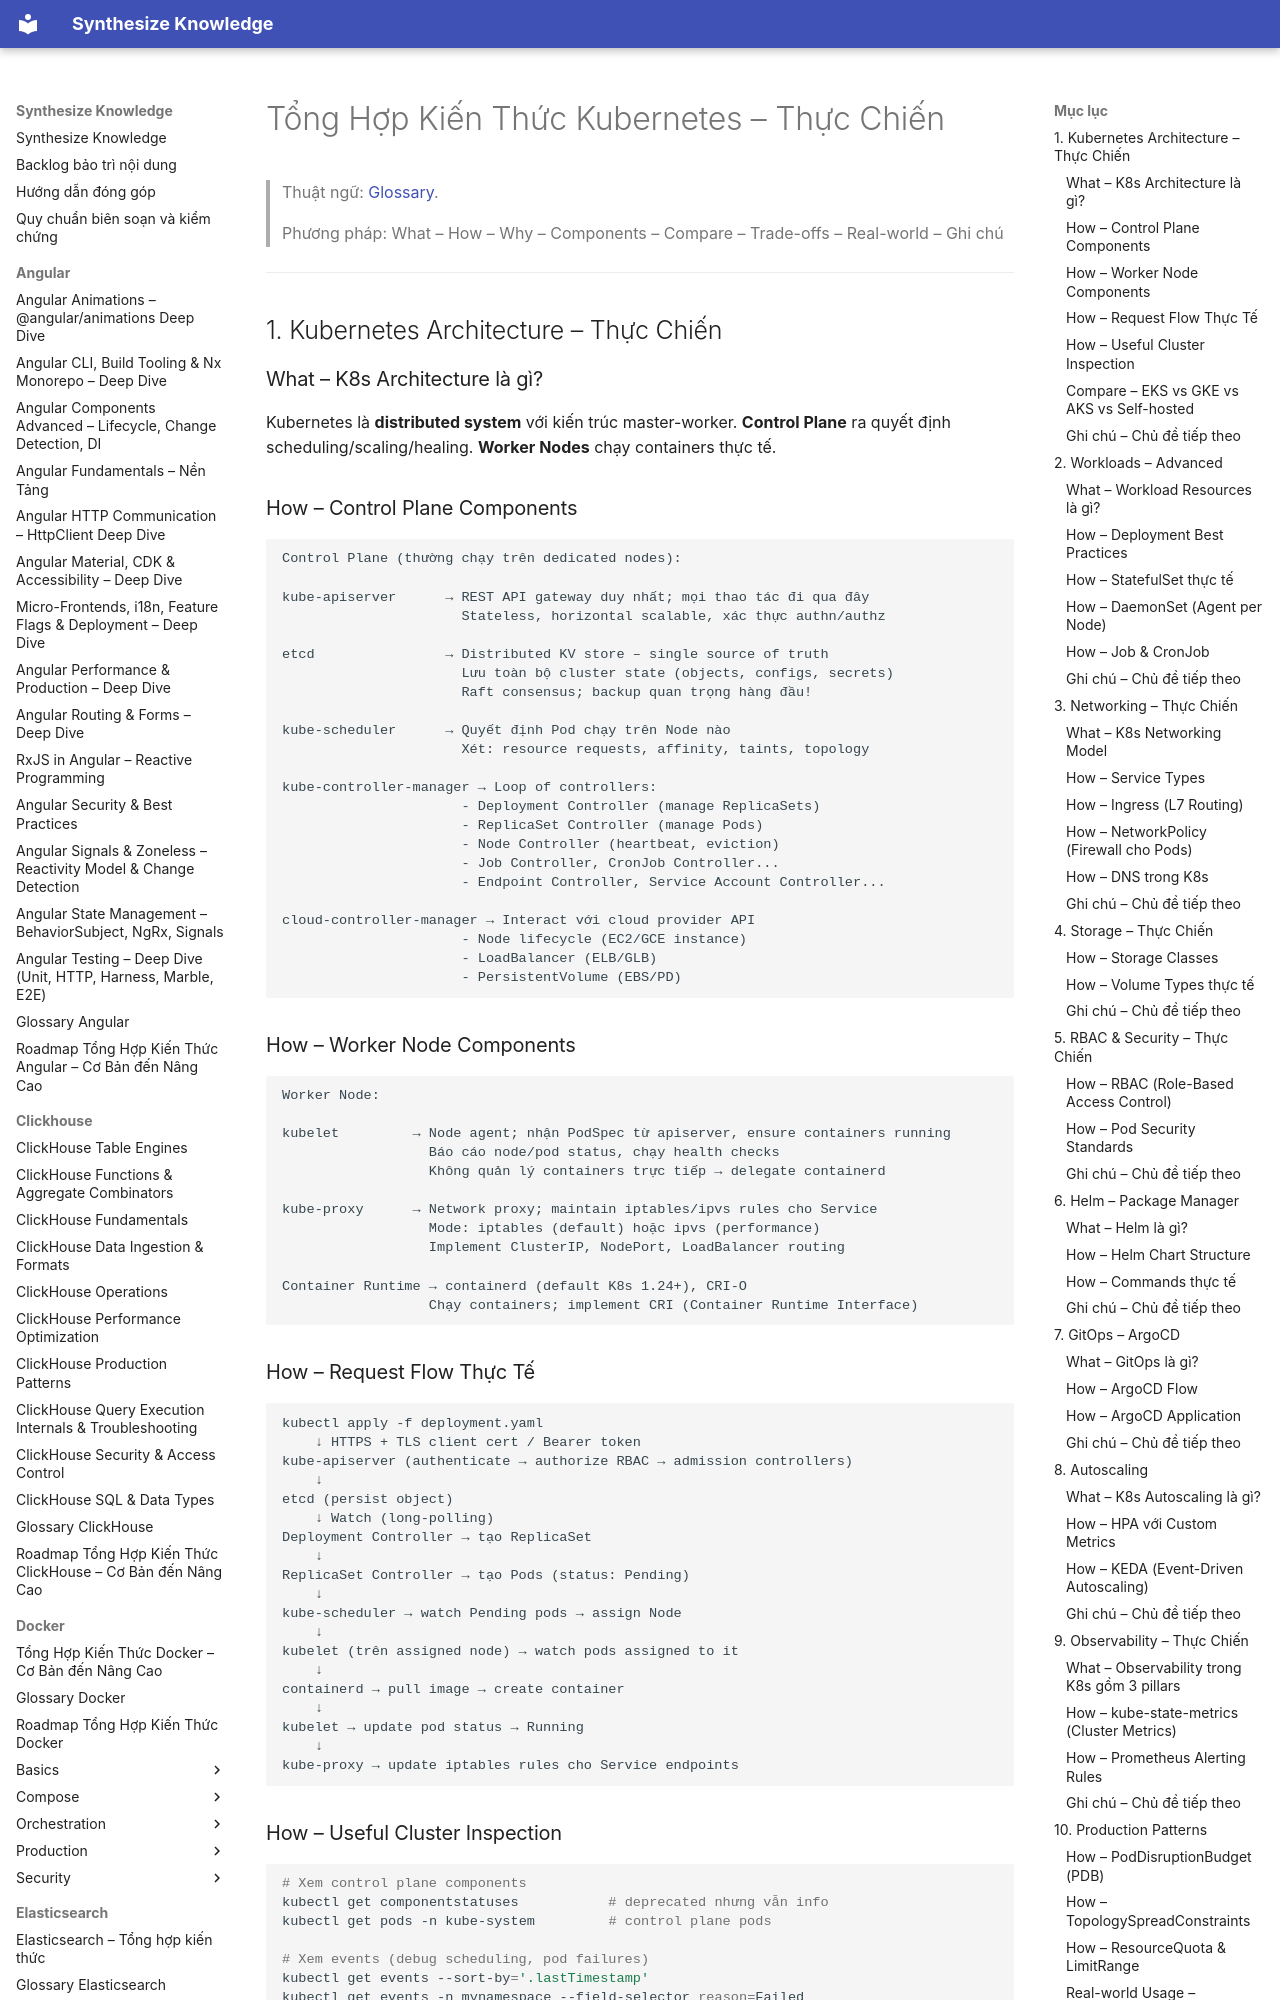

repository: hieutran2811/synthesize_knowledge · page: kubernetes/kubernetes_knowledge/index.html · generator: mkdocs

---
title: "Tổng Hợp Kiến Thức Kubernetes – Thực Chiến"
topic: kubernetes
level: mixed
review_status: needs_review
content_updated: 2026-05-06
last_verified: null
version_scope: "unspecified"
source_count: 5
---
# Tổng Hợp Kiến Thức Kubernetes – Thực Chiến

> Thuật ngữ: [Glossary](glossary.md).

> Phương pháp: What – How – Why – Components – Compare – Trade-offs – Real-world – Ghi chú

---

## 1. Kubernetes Architecture – Thực Chiến

### What – K8s Architecture là gì?
Kubernetes là **distributed system** với kiến trúc master-worker. **Control Plane** ra quyết định scheduling/scaling/healing. **Worker Nodes** chạy containers thực tế.

### How – Control Plane Components

```
Control Plane (thường chạy trên dedicated nodes):

kube-apiserver      → REST API gateway duy nhất; mọi thao tác đi qua đây
                      Stateless, horizontal scalable, xác thực authn/authz

etcd                → Distributed KV store – single source of truth
                      Lưu toàn bộ cluster state (objects, configs, secrets)
                      Raft consensus; backup quan trọng hàng đầu!

kube-scheduler      → Quyết định Pod chạy trên Node nào
                      Xét: resource requests, affinity, taints, topology

kube-controller-manager → Loop of controllers:
                      - Deployment Controller (manage ReplicaSets)
                      - ReplicaSet Controller (manage Pods)
                      - Node Controller (heartbeat, eviction)
                      - Job Controller, CronJob Controller...
                      - Endpoint Controller, Service Account Controller...

cloud-controller-manager → Interact với cloud provider API
                      - Node lifecycle (EC2/GCE instance)
                      - LoadBalancer (ELB/GLB)
                      - PersistentVolume (EBS/PD)
```

### How – Worker Node Components

```
Worker Node:

kubelet         → Node agent; nhận PodSpec từ apiserver, ensure containers running
                  Báo cáo node/pod status, chạy health checks
                  Không quản lý containers trực tiếp → delegate containerd

kube-proxy      → Network proxy; maintain iptables/ipvs rules cho Service
                  Mode: iptables (default) hoặc ipvs (performance)
                  Implement ClusterIP, NodePort, LoadBalancer routing

Container Runtime → containerd (default K8s 1.24+), CRI-O
                  Chạy containers; implement CRI (Container Runtime Interface)
```
